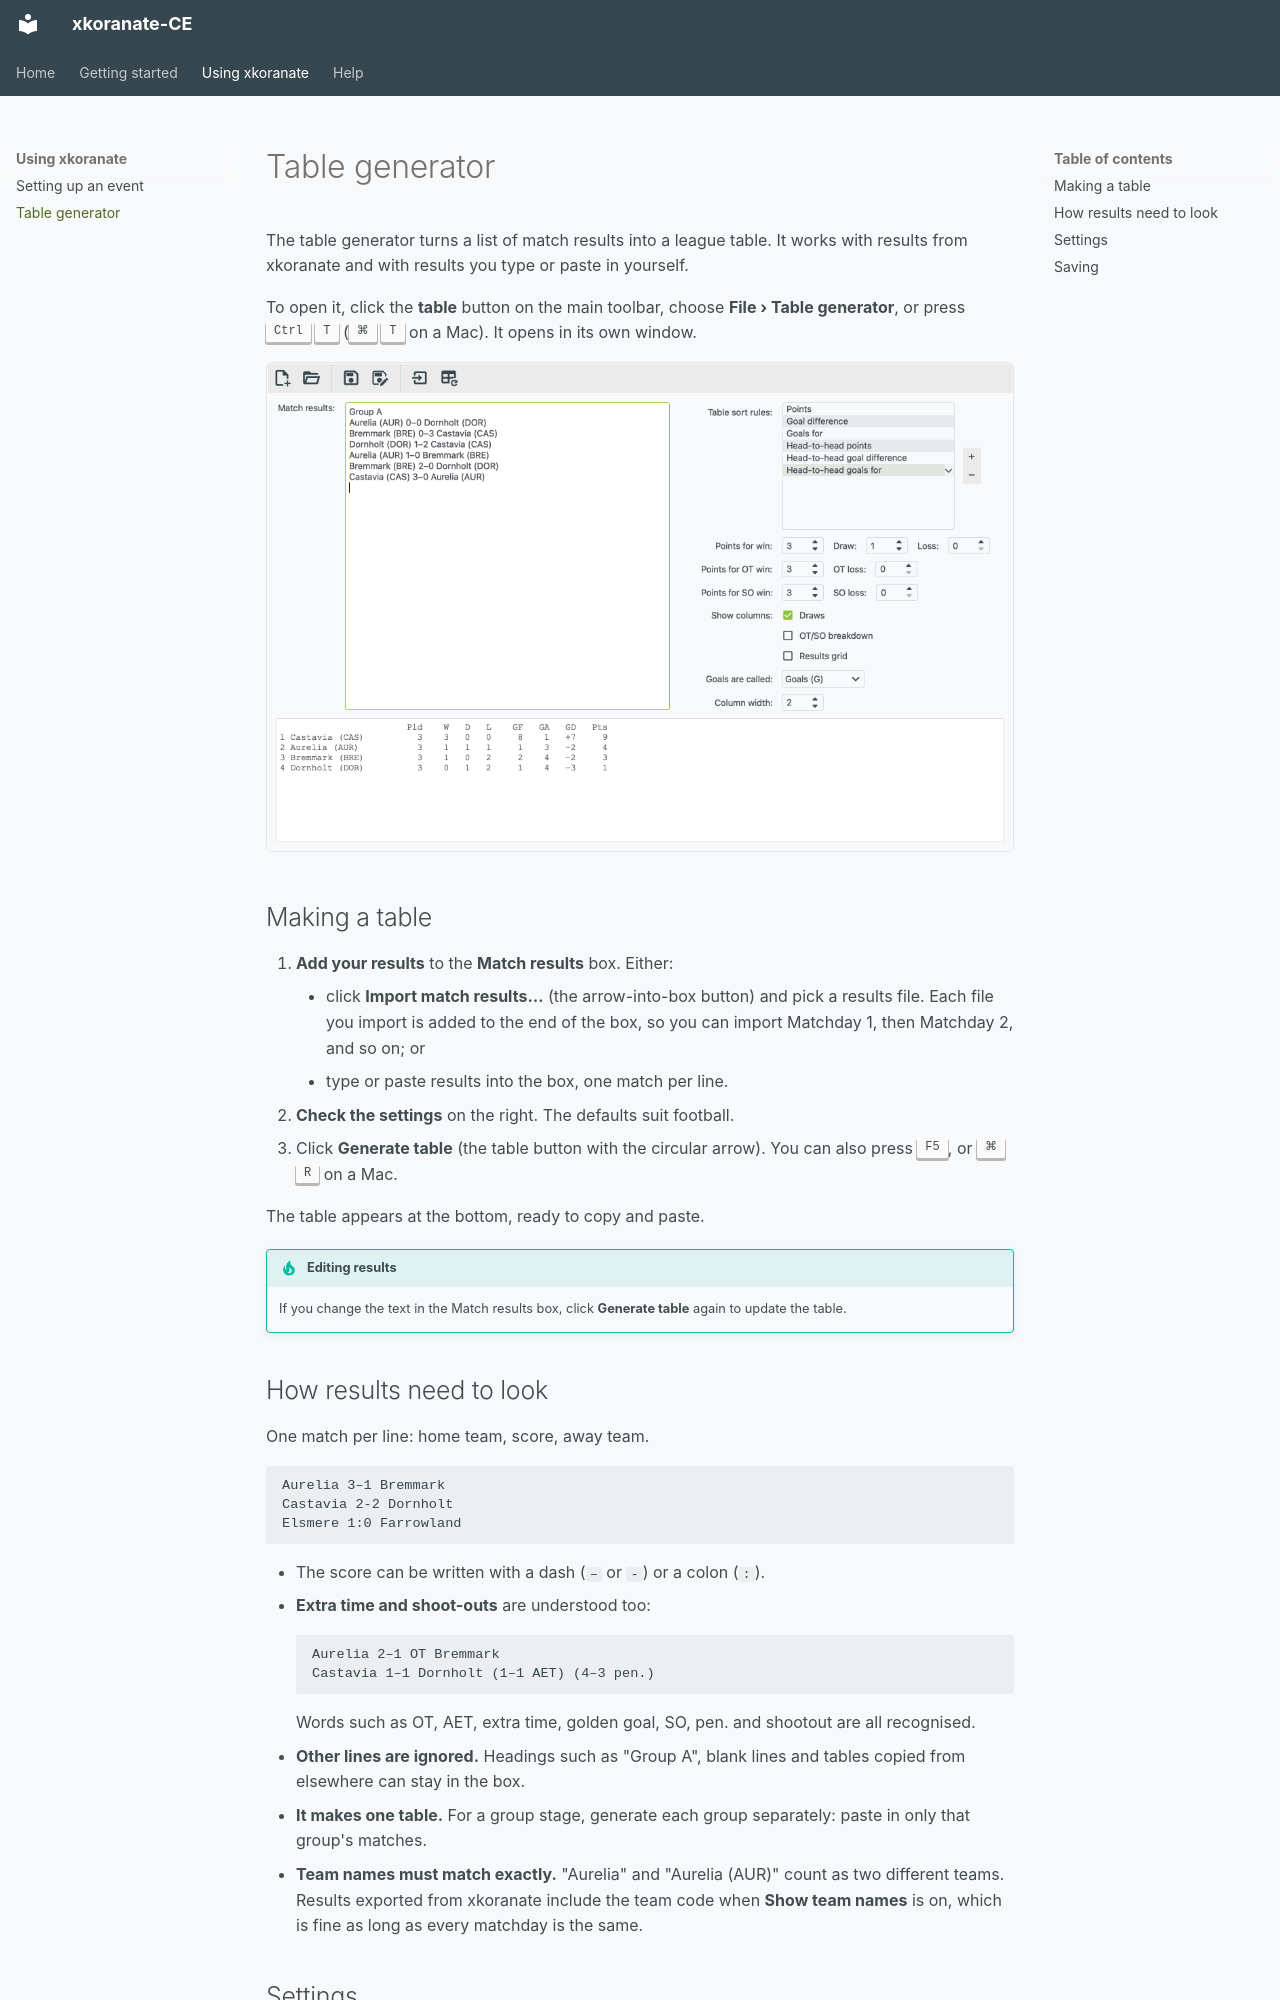

repository: NS-Sports/xkoranate-ce-python · page: table-generator/index.html · generator: mkdocs

# Table generator

The table generator turns a list of match results into a league table. It
works with results from xkoranate and with results you type or paste in
yourself.

To open it, click the **table** button on the main toolbar, choose
**File › Table generator**, or press <kbd>Ctrl</kbd> <kbd>T</kbd>
(<kbd>⌘</kbd> <kbd>T</kbd> on a Mac). It opens in its own window.

![The table generator with Group A's three matchdays](screenshots/guide-18-table-generator.png)

## Making a table

1. **Add your results** to the **Match results** box. Either:
    - click **Import match results…** (the arrow-into-box button) and
      pick a results file. Each file you import is added to the end of
      the box, so you can import Matchday 1, then Matchday 2, and so on;
      or
    - type or paste results into the box, one match per line.
2. **Check the settings** on the right. The defaults suit football.
3. Click **Generate table** (the table button with the circular arrow).
   You can also press <kbd>F5</kbd>, or <kbd>⌘</kbd> <kbd>R</kbd> on a
   Mac.

The table appears at the bottom, ready to copy and paste.

!!! tip "Editing results"
    If you change the text in the Match results box, click
    **Generate table** again to update the table.

## How results need to look

One match per line: home team, score, away team.

```text
Aurelia 3–1 Bremmark
Castavia 2-2 Dornholt
Elsmere 1:0 Farrowland
```

- The score can be written with a dash (`–` or `-`) or a colon (`:`).
- **Extra time and shoot-outs** are understood too:

    ```text
    Aurelia 2–1 OT Bremmark
    Castavia 1–1 Dornholt (1–1 AET) (4–3 pen.)
    ```

    Words such as OT, AET, extra time, golden goal, SO, pen. and shootout
    are all recognised.

- **Other lines are ignored.** Headings such as "Group A", blank lines and
  tables copied from elsewhere can stay in the box.
- **It makes one table.** For a group stage, generate each group
  separately: paste in only that group's matches.
- **Team names must match exactly.** "Aurelia" and "Aurelia (AUR)" count
  as two different teams. Results exported from xkoranate include the
  team code when **Show team names** is on, which is fine as long as every
  matchday is the same.
